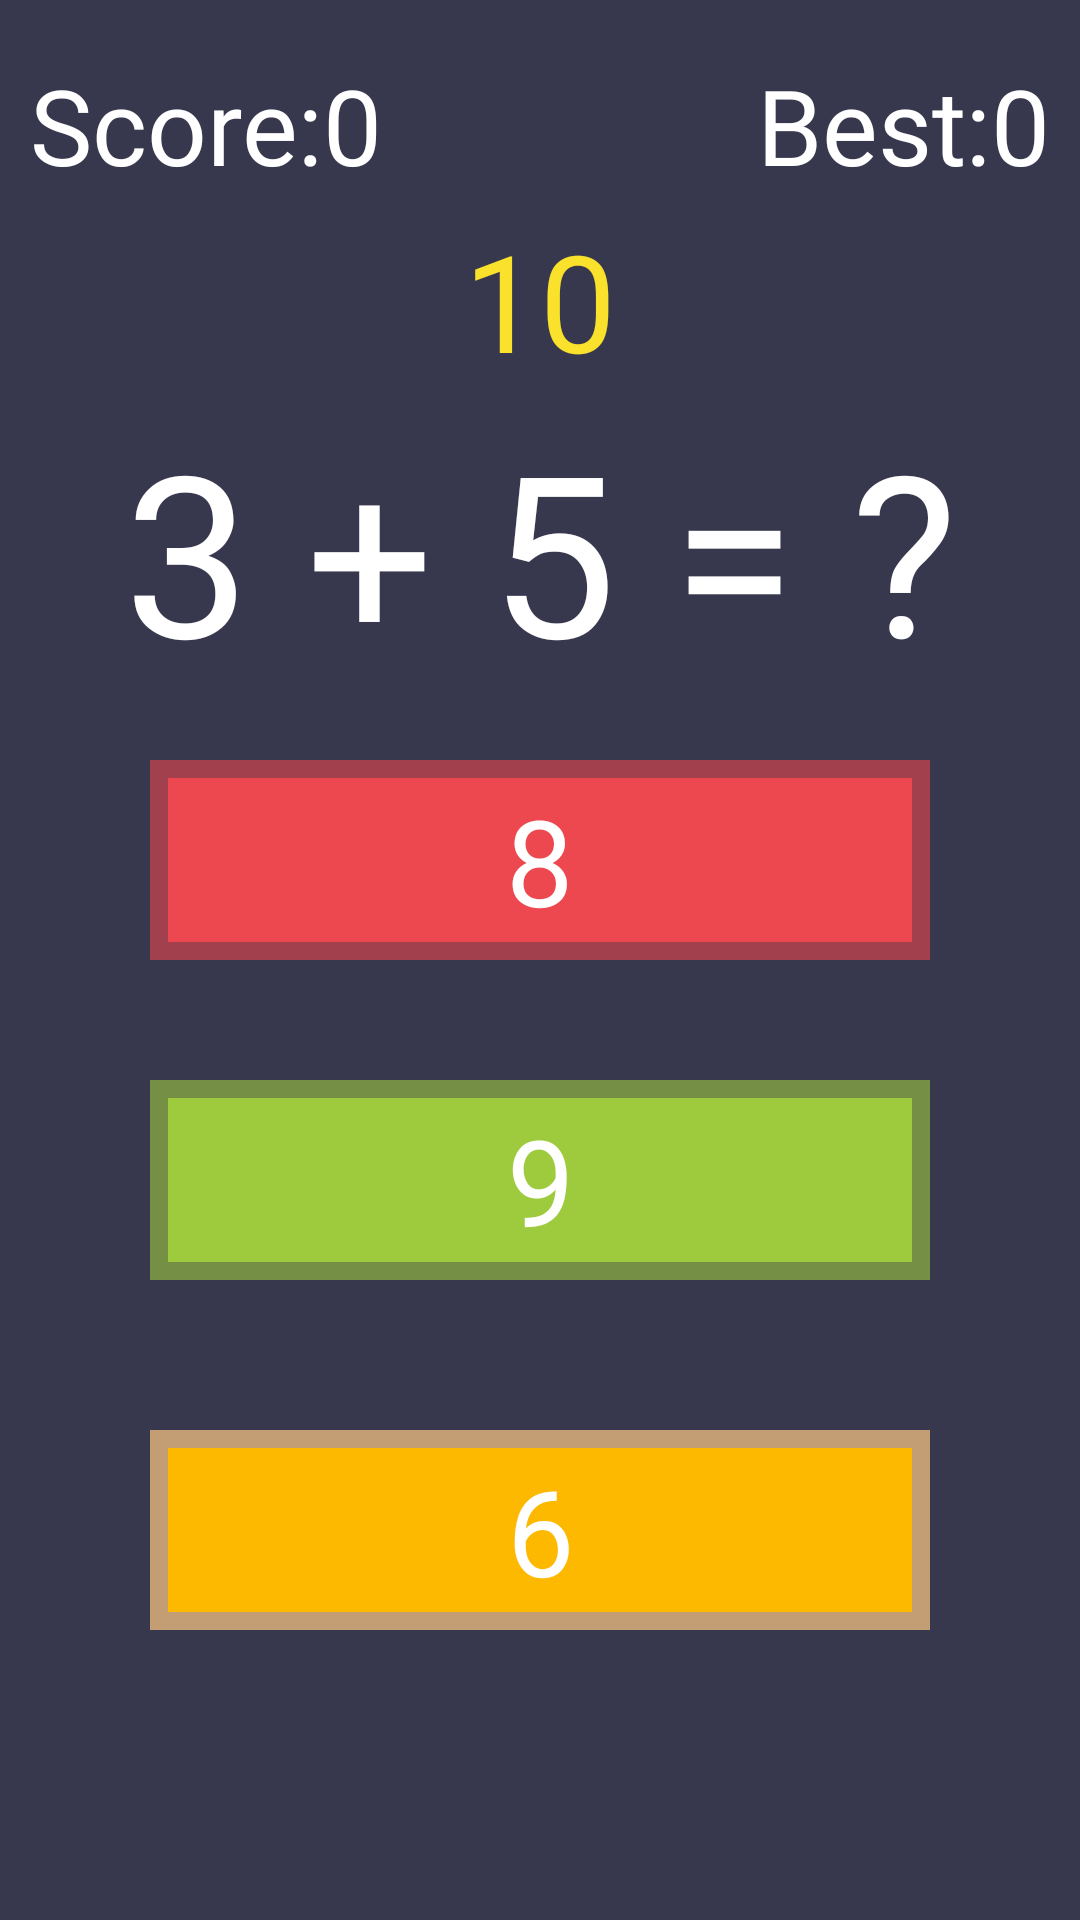

Layout XML and referenced resources for this Android screen:
<!-- AndroidManifest.xml: application theme Theme.KidsZone -->
<!-- res/layout/play_screen_crazy_math.xml -->
<?xml version="1.0" encoding="utf-8"?>
<LinearLayout xmlns:android="http://schemas.android.com/apk/res/android"
    xmlns:tools="http://schemas.android.com/tools"
    android:layout_width="match_parent"
    android:layout_height="match_parent"
    android:orientation="vertical"
    android:background="#37384D">
    <View
        android:layout_width="match_parent"
        android:layout_height="0dp"
        android:layout_weight="0.25"
        />
    <TableRow
        android:layout_width="match_parent"
        android:layout_height="0dp"
        android:layout_weight="0.75"
        >
        <TextView
            android:id="@+id/score"
            android:layout_width="0dp"
            android:layout_height="wrap_content"
            android:layout_weight="1"
            android:gravity="start"
            android:text="Score:0"
            android:textColor="@color/white"
            android:textSize="35sp"
            android:layout_gravity="center"
            android:fontFamily="@font/rowdi_bold"
            android:layout_marginStart="10dp"
            />
        <TextView
            android:id="@+id/best"
            android:layout_width="0dp"
            android:layout_height="wrap_content"
            android:layout_weight="1"
            android:gravity="end"
            android:text="Best:0"
            android:layout_marginEnd="10dp"
            android:textColor="@color/white"
            android:textSize="35sp"
            android:layout_gravity="center"
            android:fontFamily="@font/rowdi_bold"
            />
    </TableRow>
    <TextView
        android:id="@+id/time"
        android:layout_width="match_parent"
        android:layout_height="0dp"
        android:layout_weight="1"
        android:gravity="center"
        android:text="10"
        android:textColor="#FAE12B"
        android:textSize="45sp"
        android:layout_gravity="center"
        android:fontFamily="@font/rowdi_bold"
        />
        <TextView
            android:id="@+id/question"
            android:layout_width="match_parent"
            android:layout_height="0dp"
            android:layout_weight="1.5"
            android:gravity="center"
            android:text="3 + 5 = ?"
            android:textColor="@color/white"
            android:textSize="75sp"
            android:layout_gravity="center"
            android:fontFamily="@font/rowdi_bold"
            />
  <FrameLayout
      android:layout_width="match_parent"
      android:layout_height="0dp"
      android:layout_weight="1"
      android:background="#A3404E"
      android:layout_marginHorizontal="50dp"
      android:padding="6dp"
      android:layout_marginVertical="20dp"
      >
      <TextView
          android:id="@+id/ansA"
          android:layout_width="match_parent"
          android:layout_height="match_parent"
          android:gravity="center"
          android:text="8"
          android:textColor="@color/white"
          android:textSize="40sp"
          android:background="#ED474F"
          android:fontFamily="@font/rowdi_bold"
          />
  </FrameLayout>

    <FrameLayout
        android:layout_width="match_parent"
        android:layout_height="0dp"
        android:layout_weight="1"
        android:background="#758F44"
        android:layout_marginHorizontal="50dp"
        android:padding="6dp"
        android:layout_marginVertical="20dp"
        >

        <TextView
            android:id="@+id/ansB"
            android:layout_width="match_parent"
            android:layout_height="match_parent"
            android:background="#9ECB3E"
            android:gravity="center"
            android:text="9"
            android:textColor="@color/white"
            android:textSize="40sp"
            android:layout_gravity="center"
            tools:ignore="TextContrastCheck"
            android:fontFamily="@font/rowdi_bold"/>
    </FrameLayout>
    <FrameLayout
        android:layout_width="match_parent"
        android:layout_height="0dp"
        android:layout_weight="1"
        android:background="#C39E75"
        android:layout_marginHorizontal="50dp"
        android:padding="6dp"
        android:layout_marginVertical="30dp"
        >

        <TextView
            android:id="@+id/ansC"
            android:layout_width="match_parent"
            android:layout_height="match_parent"
            android:background="#FCB900"
            android:gravity="center"
            android:layout_gravity="center"
            android:text="6"
            android:textColor="@color/white"
            android:textSize="40sp"
            android:fontFamily="@font/rowdi_bold"
            tools:ignore="TextContrastCheck" />
    </FrameLayout>
    <View
        android:layout_width="match_parent"
        android:layout_height="0dp"
        android:layout_weight="1"
        />
</LinearLayout>
<!-- resources referenced by this layout -->
<resources>
  <color name="white">#FFFFFFFF</color>
  <style name="Theme.KidsZone" parent="Theme.AppCompat.DayNight.NoActionBar">
          
          <item name="colorPrimary">#7AC9FE</item>
          <item name="colorPrimaryVariant">#7AC9FE</item>
          <item name="colorOnPrimary">#7AC9FE</item>
          
          <item name="colorSecondary">#7AC9FE</item>
          <item name="colorSecondaryVariant">#7AC9FE</item>
          <item name="colorOnSecondary">#7AC9FE</item>
          
          <item name="android:statusBarColor">#7AC9FE</item>
          
      </style>
</resources>
